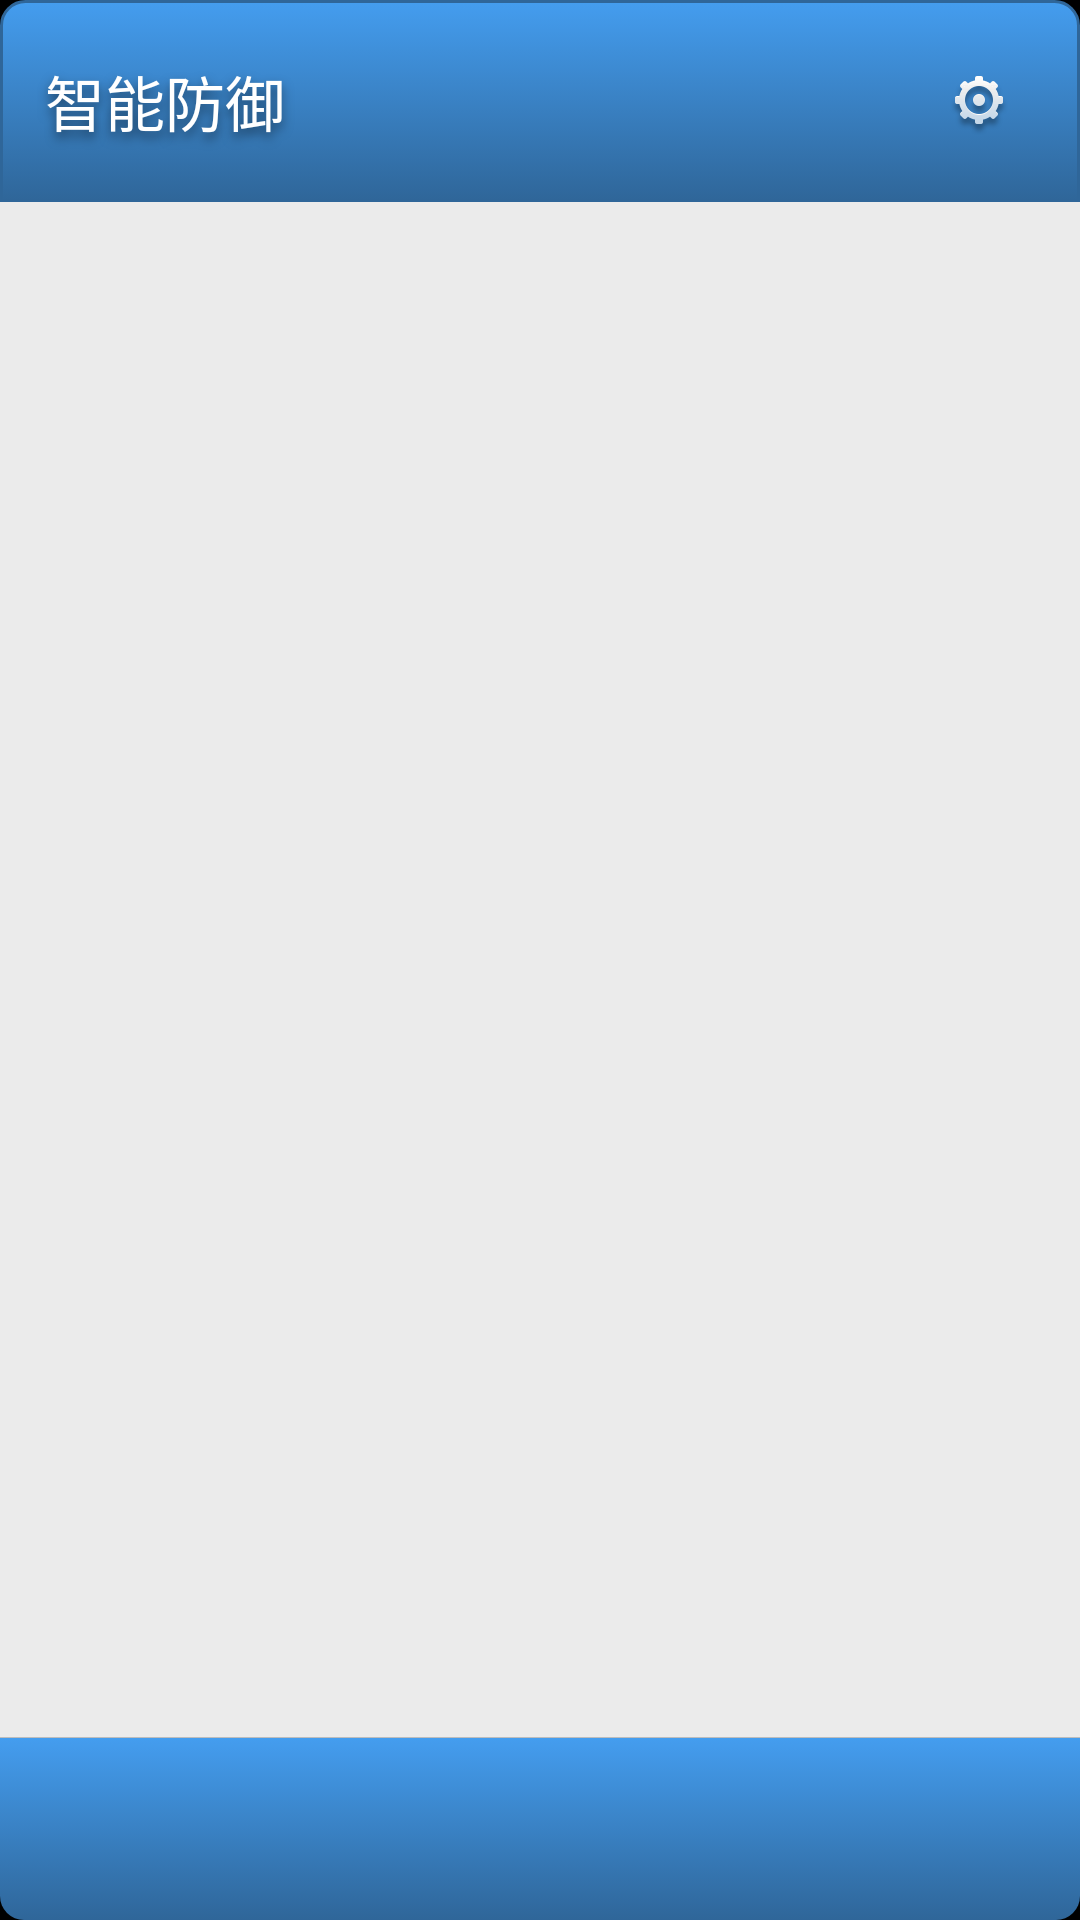

Write the Android layout XML for this screen, with the resource values it uses.
<!-- AndroidManifest.xml: application theme AppTheme -->
<!-- res/layout/activity_setting.xml -->
<LinearLayout xmlns:android="http://schemas.android.com/apk/res/android"
	xmlns:tools="http://schemas.android.com/tools"
	android:layout_width="match_parent"
	android:layout_height="match_parent" 
	android:orientation="vertical"
    android:background="#000000"
	tools:context=".SettingActivity" >

    <LinearLayout
        android:id="@+id/settings_page_head"
		android:orientation="vertical"
		android:layout_width="match_parent"
		android:layout_height="wrap_content"
        android:background="@drawable/head_blue"
		>
	    <LinearLayout
			android:orientation="horizontal"
			android:layout_width="match_parent"
			android:layout_height="wrap_content">
		    <TextView 
		        android:id="@+id/title_settings"
		        style="@style/general__shared__headline_text_style"
		        android:layout_width="match_parent"
		        android:layout_height="match_parent"
		        android:text="@string/title_settings_sw"
		        android:paddingLeft="5dp"
		        android:layout_weight="1"
		        android:gravity="left|center_vertical"/>
	
	    	<ImageView
				android:id="@+id/headimg_func"
				android:layout_width="wrap_content"
				android:layout_height="match_parent"
				android:src="@drawable/general__shared__settings_normal" 
				android:gravity="right|center_vertical"
				android:layout_weight="0"
				android:layout_margin="10dp"/>
	    	        
	    </LinearLayout>
	</LinearLayout>	    
    
	<android.support.v4.view.ViewPager
	    android:id="@+id/pager_settings"
	    android:layout_width="match_parent"
	    android:layout_height="match_parent"
	    android:background="#ebebeb"
	    android:layout_weight="1">

	</android.support.v4.view.ViewPager>

	<ImageView 
   	android:background="#ffbcbcbc" 
   	android:layout_width="fill_parent" 
   	android:layout_height="1.0px"
   	android:contentDescription="@null" />
	
	<LinearLayout
	    android:orientation="horizontal" 
	    android:layout_width="fill_parent"
	    android:layout_height="wrap_content"
	    android:background="@drawable/bottom_blue">

		    <LinearLayout android:orientation="vertical"
		        android:layout_width="match_parent" 
		        android:layout_height="match_parent"
		        android:gravity="center_vertical"
		        android:layout_weight="1">
		  
		        <TextView android:id="@+id/settings_dev_title"
			        style="@style/general__shared__headline_text_style"
		            android:layout_width="match_parent"
		            android:layout_height="wrap_content"
		            android:textStyle="bold"
		            android:textSize="18sp" />
		
		        <TextView android:id="@+id/settings_dev_info"
		            android:textColor="#ffffffff" 
		            android:layout_width="match_parent"
		            android:layout_height="wrap_content" 
		            android:textSize="12sp" />
		  
		    </LinearLayout>
		    
		    <ImageView
		        android:id="@+id/settings_dev_img"
		        android:layout_width="wrap_content"
		        android:layout_height="match_parent"
		        android:gravity="center_vertical"
		        />
		  
		</LinearLayout>
</LinearLayout>
<!-- resources referenced by this layout -->
<resources>
  <!-- drawable bottom_blue (drawable-xhdpi) -->
  <?xml version="1.0" encoding="utf-8"?>
  <selector xmlns:android="http://schemas.android.com/apk/res/android" >
  	<item android:state_pressed="true" >
          <shape>
              <solid
                  android:color="#449def" />
              <corners
  	            android:bottomLeftRadius ="8dp"
  	            android:bottomRightRadius ="8dp" />
              <padding
                  android:left="10dp"
                  android:top="10dp"
                  android:right="10dp"
                  android:bottom="10dp" />
          </shape>
      </item>
      <item>
          <shape>
              <gradient
                  android:startColor="#449def"
                  android:endColor="#2f6699"
                  android:angle="270" />
              <corners
  	            android:bottomLeftRadius ="8dp"
  	            android:bottomRightRadius ="8dp" />
              <padding
                  android:left="10dp"
                  android:top="10dp"
                  android:right="10dp"
                  android:bottom="10dp" />
          </shape>
      </item>
  </selector>
  <!-- drawable general__shared__settings_normal: png bitmap (drawable-xxhdpi, 2833 bytes) -->
  <!-- drawable head_blue (drawable-xxhdpi) -->
  <?xml version="1.0" encoding="utf-8"?>
  <selector xmlns:android="http://schemas.android.com/apk/res/android" >
  	<item android:state_pressed="true" >
          <shape>
              <solid
                  android:color="#449def" />
              <stroke
                  android:width="1dp"
                  android:color="#2f6699" />
              <corners
  	            android:topLeftRadius ="8dp"
  	            android:topRightRadius ="8dp" />
              <padding
                  android:left="10dp"
                  android:top="10dp"
                  android:right="10dp"
                  android:bottom="10dp" />
          </shape>
      </item> 
      <item>
  	
  	   	<shape>
  	        <gradient
  	            android:startColor="#449def"
  	            android:endColor="#2f6699"
  	            android:angle="270" />
  	        <stroke
  	            android:width="1dp"
  	            android:color="#2f6699" />
  	        <corners
  	            android:topLeftRadius ="8dp"
  	            android:topRightRadius ="8dp"
  	             />
  	        <padding
  	            android:left="10dp"
  	            android:top="10dp"
  	            android:right="10dp"
  	            android:bottom="10dp" />
  	    </shape>
      </item>
  </selector>
  <string name="title_settings_sw">智能防御</string>
  <style name="general__shared__headline_text_style">
          <item name="android:textSize">@dimen/general__shared__font_size_px_40</item>
          <item name="android:textColor">#ffffffff</item>
          <item name="android:singleLine">true</item>
          <item name="android:shadowColor">#80000000</item>
          <item name="android:shadowDx">0.0</item>
          <item name="android:shadowDy">6.0</item>
          <item name="android:shadowRadius">8.0</item>
      </style>
  <style name="AppTheme" parent="AppBaseTheme">
          
      </style>
  <dimen name="general__shared__font_size_px_40">20.0dip</dimen>
  <style name="AppBaseTheme" parent="android:Theme.Light">
          
      </style>
</resources>
